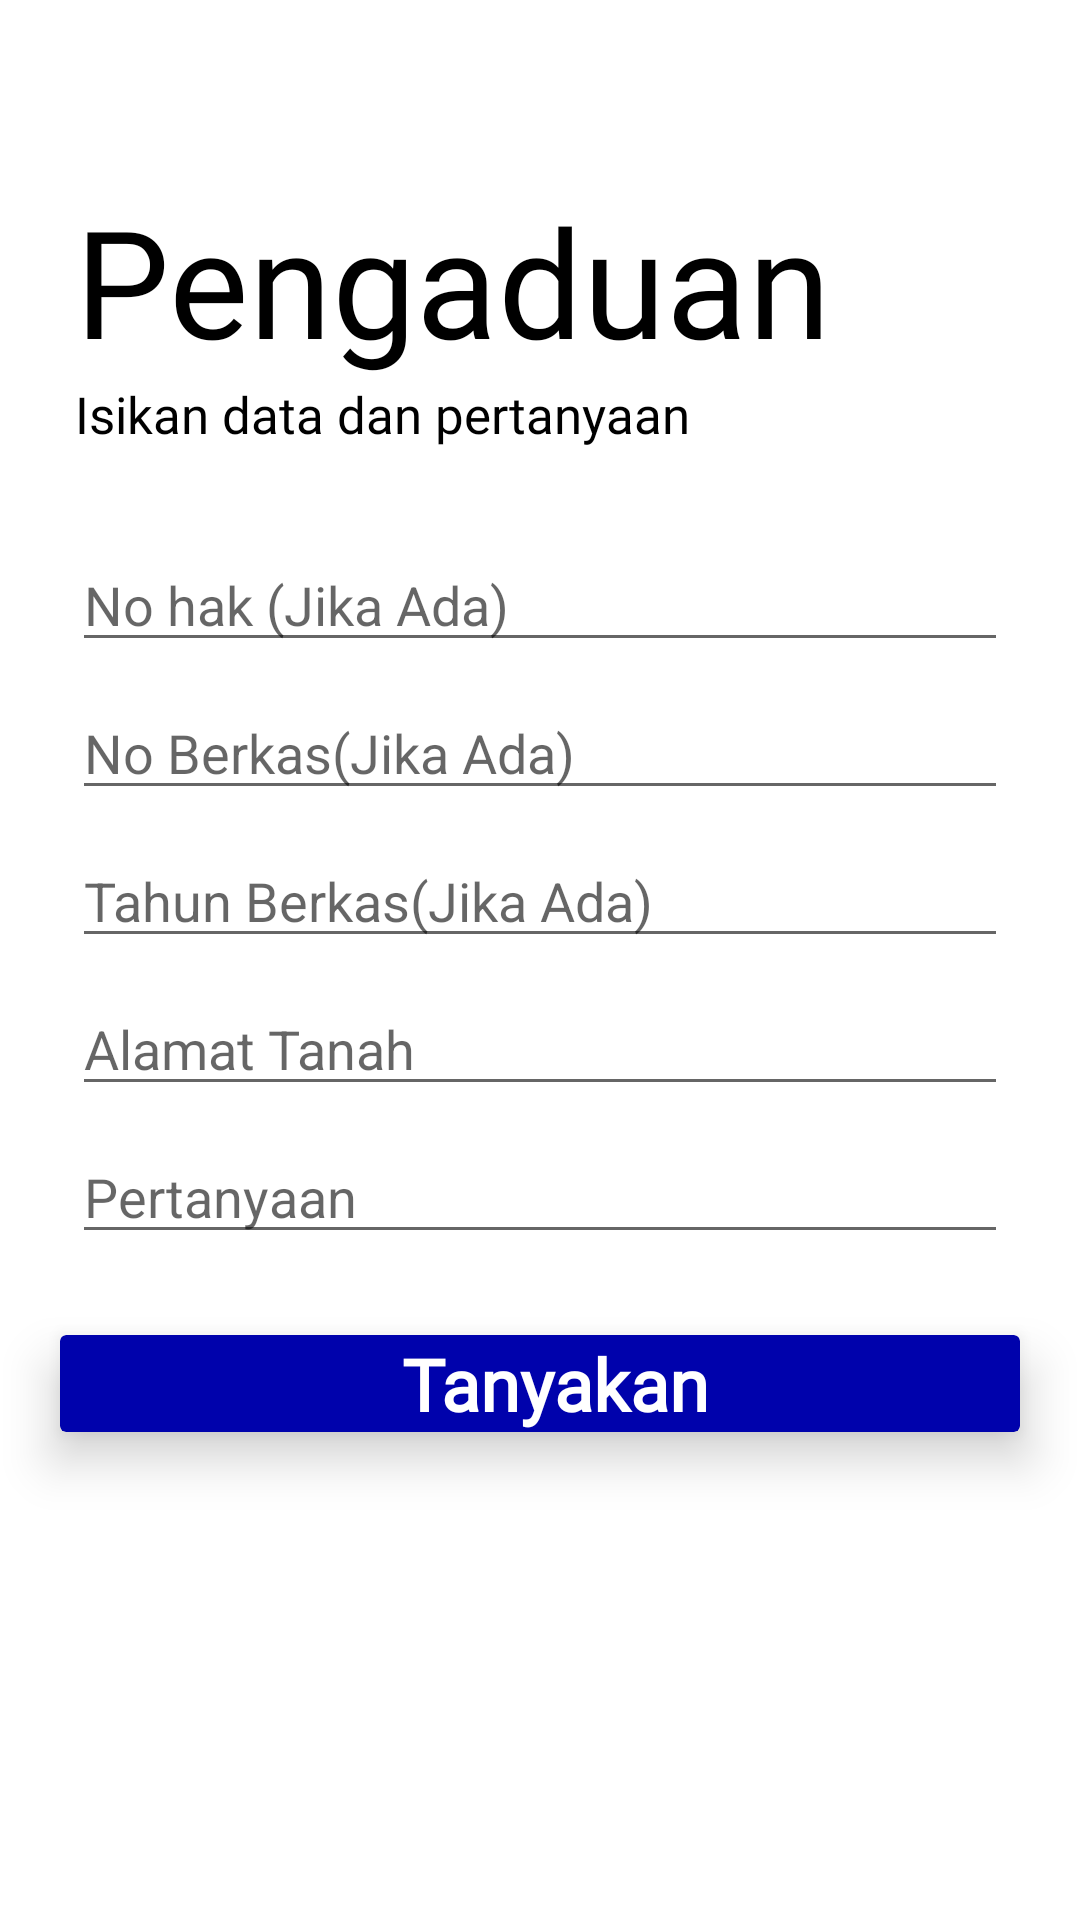

This screen was rendered from an Android layout file. Write that file and the resources it references.
<!-- AndroidManifest.xml: application theme Theme.Tanahku -->
<!-- res/layout/activity_pengaduan.xml -->
<?xml version="1.0" encoding="utf-8"?>
<androidx.constraintlayout.widget.ConstraintLayout xmlns:android="http://schemas.android.com/apk/res/android"
    xmlns:app="http://schemas.android.com/apk/res-auto"
    xmlns:tools="http://schemas.android.com/tools"
    android:layout_width="match_parent"
    android:layout_height="match_parent"
    tools:context=".Pengaduan">
    <TextView
        android:id="@+id/tv_logo"
        android:layout_width="wrap_content"
        android:layout_height="wrap_content"
        android:text="Pengaduan"
        android:textAlignment="center"
        android:textSize="50sp"
        android:layout_marginStart="25dp"
        android:layout_marginBottom="5dp"
        android:fontFamily="@font/comfortaa"
        android:layout_marginTop="60dp"
        app:layout_constraintStart_toStartOf="parent"
        app:layout_constraintTop_toTopOf="parent"/>

    <TextView
        android:id="@+id/tv_subtitle"
        android:layout_width="wrap_content"
        android:layout_height="wrap_content"
        android:layout_marginStart="25dp"
        android:fontFamily="@font/roboto_regular"
        android:text="Isikan data dan pertanyaan"
        android:textSize="17sp"
        app:layout_constraintStart_toStartOf="parent"
        app:layout_constraintTop_toBottomOf="@+id/tv_logo" />

    <EditText
        android:id="@+id/nohak"
        android:layout_width="0dp"
        android:layout_height="wrap_content"
        android:layout_marginStart="24dp"
        android:layout_marginTop="30dp"
        android:layout_marginEnd="24dp"
        android:inputType="number"
        android:maxLength="5"
        android:hint="No hak (Jika Ada)"
        android:selectAllOnFocus="true"
        android:singleLine="true"
        app:layout_constraintEnd_toEndOf="parent"
        app:layout_constraintStart_toStartOf="parent"
        app:layout_constraintTop_toBottomOf="@+id/tv_subtitle" />

    <EditText
        android:id="@+id/noberkas"
        android:layout_width="0dp"
        android:layout_height="wrap_content"
        android:layout_marginStart="24dp"
        android:layout_marginTop="8dp"
        android:layout_marginEnd="24dp"
        android:hint="No Berkas(Jika Ada)"
        android:selectAllOnFocus="true"
        android:singleLine="true"
        app:layout_constraintEnd_toEndOf="parent"
        app:layout_constraintStart_toStartOf="parent"
        app:layout_constraintTop_toBottomOf="@+id/nohak" />

    <EditText
        android:id="@+id/tahunberkas"
        android:layout_width="0dp"
        android:layout_height="wrap_content"
        android:layout_marginStart="24dp"
        android:layout_marginTop="8dp"
        android:layout_marginEnd="24dp"
        android:hint="Tahun Berkas(Jika Ada)"
        android:inputType="number"
        android:maxLength="4"
        android:selectAllOnFocus="true"
        android:singleLine="true"
        app:layout_constraintEnd_toEndOf="parent"
        app:layout_constraintStart_toStartOf="parent"
        app:layout_constraintTop_toBottomOf="@+id/noberkas" />

    <EditText
        android:id="@+id/alamat"
        android:layout_width="0dp"
        android:layout_height="wrap_content"
        android:layout_marginStart="24dp"
        android:layout_marginTop="8dp"
        android:layout_marginEnd="24dp"
        android:hint="Alamat Tanah"
        android:selectAllOnFocus="true"
        android:singleLine="true"
        app:layout_constraintEnd_toEndOf="parent"
        app:layout_constraintStart_toStartOf="parent"
        app:layout_constraintTop_toBottomOf="@+id/tahunberkas" />

    <EditText
        android:id="@+id/pertanyaan"
        android:layout_width="0dp"
        android:layout_height="wrap_content"
        android:layout_marginStart="24dp"
        android:layout_marginTop="8dp"
        android:layout_marginEnd="24dp"
        android:hint="Pertanyaan"
        android:selectAllOnFocus="true"
        app:layout_constraintEnd_toEndOf="parent"
        app:layout_constraintStart_toStartOf="parent"
        app:layout_constraintTop_toBottomOf="@+id/alamat" />

    <androidx.cardview.widget.CardView
        android:id="@+id/tanyakanbt"
        style="@style/mainbg"
        android:layout_width="320dp"
        android:layout_height="wrap_content"
        android:layout_centerHorizontal="true"
        android:layout_gravity="center"
        android:layout_marginTop="10dp"
        android:layout_marginBottom="10dp"
        android:clickable="true"
        android:foreground="?attr/selectableItemBackground"
        android:innerRadius="0dp"
        android:shape="ring"
        android:thicknessRatio="1.9"
        app:cardElevation="10dp"
        app:layout_constraintBottom_toBottomOf="parent"
        app:layout_constraintEnd_toEndOf="parent"
        app:layout_constraintStart_toStartOf="parent"
        app:layout_constraintTop_toBottomOf="@+id/pertanyaan"
        app:layout_constraintVertical_bias="0.1">
        <TextView
            style="@style/maintext"
            android:layout_width="match_parent"
            android:layout_height="wrap_content"
            android:fontFamily="@font/comfortaa"
            android:paddingLeft="10dp"
            android:text="Tanyakan"
            android:textAlignment="center"
            android:textSize="24sp"
            android:textStyle="bold" />
    </androidx.cardview.widget.CardView>
</androidx.constraintlayout.widget.ConstraintLayout>
<!-- resources referenced by this layout -->
<resources>
  <style name="mainbg">
          <item name="cardBackgroundColor">@color/birutanah</item>
      </style>
  <style name="maintext">
          <item name="android:textColor">@color/white</item>
      </style>
  <style name="Theme.Tanahku" parent="Theme.MaterialComponents.DayNight.DarkActionBar">
          
          <item name="colorPrimary">@color/birutanah</item>
          <item name="colorPrimaryVariant">@color/purple_700</item>
          <item name="colorOnPrimary">@color/white</item>
          
          <item name="colorSecondary">@color/kuningtanah</item>
          <item name="colorSecondaryVariant">@color/kuningtanah2</item>
          <item name="colorOnSecondary">@color/black</item>
          
          <item name="android:statusBarColor" tools:targetApi="l">?attr/colorPrimaryVariant</item>
          <item name="android:textColor">@color/black</item>
          
      </style>
  <color name="birutanah">#0002AC</color>
  <color name="white">#FFFFFFFF</color>
  <color name="purple_700">#FF3700B3</color>
  <color name="kuningtanah">#FFC249</color>
  <color name="kuningtanah2">#FAAE18</color>
  <color name="black">#FF000000</color>
</resources>
